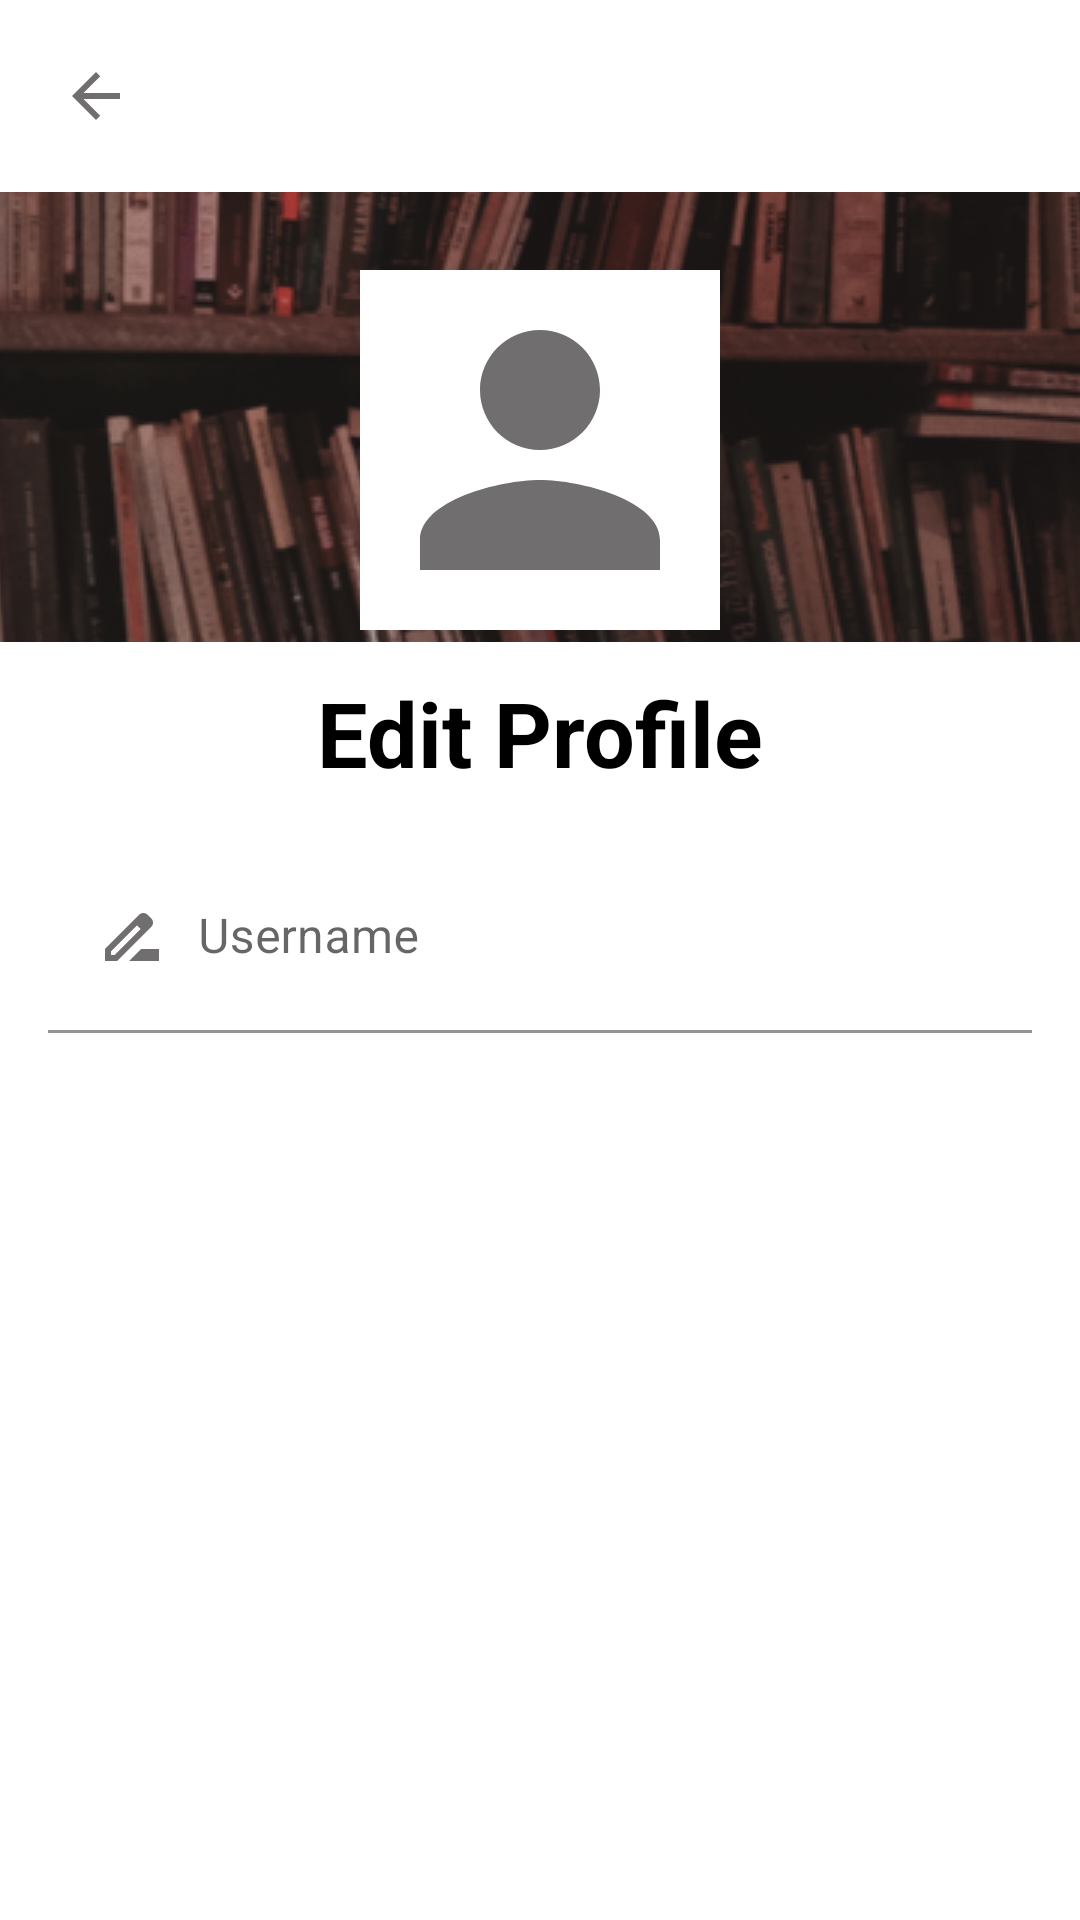

This screen was rendered from an Android layout file. Write that file and the resources it references.
<!-- AndroidManifest.xml: application theme Theme.MaterialComponents.Light.NoActionBar -->
<!-- res/layout/activity_edit_profile.xml -->
<?xml version="1.0" encoding="utf-8"?>
<RelativeLayout xmlns:android="http://schemas.android.com/apk/res/android"
    xmlns:app="http://schemas.android.com/apk/res-auto"
    xmlns:tools="http://schemas.android.com/tools"
    android:layout_width="match_parent"
    android:layout_height="match_parent"
    tools:context=".EditProfile">


        <ImageButton
            android:id="@+id/backBtn"
            android:layout_width="wrap_content"
            android:layout_height="wrap_content"
            android:src="@drawable/back_gray"
            android:layout_margin="10dp"
            android:padding="10dp"
            android:background="@android:color/transparent"/>

        <ImageButton
            android:id="@+id/cover"
            android:layout_width="match_parent"
            android:layout_height="150dp"
            android:src="@drawable/cover2"
            android:layout_below="@id/backBtn"/>

    <com.google.android.material.imageview.ShapeableImageView
        android:id="@+id/avatar"
        android:layout_width="120dp"
        android:layout_height="120dp"
        android:layout_centerHorizontal="true"
        android:layout_marginTop="90dp"
        android:background="@color/white"
        android:scaleType="centerCrop"
        android:src="@drawable/person_gray" />


    <RelativeLayout
        android:layout_below="@+id/cover"
        android:layout_width="match_parent"
        android:theme="@style/Theme.MaterialComponents.Light.NoActionBar"
        android:layout_height="200dp">

        <TextView
            android:layout_marginTop="10dp"
            android:id="@+id/tvCate"
            android:layout_width="wrap_content"
            android:layout_height="wrap_content"
            android:text="Edit Profile"
            android:textStyle="bold"
            android:textColor="@color/black"
            android:textSize="30dp"
            android:layout_centerHorizontal="true"/>
        <com.google.android.material.textfield.TextInputLayout
            android:layout_below="@+id/tvCate"
            android:id="@+id/inputlayout"
            android:layout_margin="16dp"
            android:layout_width="match_parent"
            android:layout_height="wrap_content">

            <EditText
                android:id="@+id/inputUsername"
                android:drawablePadding="10dp"
                android:padding="20dp"
                android:drawableStart="@drawable/name_gray"
                android:layout_width="match_parent"
                android:layout_height="wrap_content"
                android:background="@color/white"
                android:layout_centerHorizontal="true"
                android:layout_centerVertical="true"
                android:ems="10"
                android:hint="Username" />

        </com.google.android.material.textfield.TextInputLayout>
        <Button
            android:layout_below="@+id/inputlayout"
            android:id="@+id/updateProfile"
            android:text="Update profile"
            android:textColor="@color/white"
            android:background="@drawable/shape_button01"
            android:layout_width="match_parent"
            android:layout_height="wrap_content"/>
    </RelativeLayout>

</RelativeLayout>
<!-- resources referenced by this layout -->
<resources>
  <color name="black">#FF000000</color>
  <color name="white">#FFFFFFFF</color>
  <!-- drawable back_gray (drawable) -->
  <vector android:autoMirrored="true" android:height="24dp"
      android:tint="#706E6E" android:viewportHeight="24"
      android:viewportWidth="24" android:width="24dp" xmlns:android="http://schemas.android.com/apk/res/android">
      <path android:fillColor="@android:color/white" android:pathData="M20,11H7.83l5.59,-5.59L12,4l-8,8 8,8 1.41,-1.41L7.83,13H20v-2z"/>
  </vector>
  <!-- drawable cover2: png bitmap (drawable, 169480 bytes) -->
  <!-- drawable name_gray (drawable) -->
  <vector android:height="24dp" android:tint="#706E6E"
      android:viewportHeight="24" android:viewportWidth="24"
      android:width="24dp" xmlns:android="http://schemas.android.com/apk/res/android">
      <path android:fillColor="@android:color/white" android:pathData="M18.41,5.8L17.2,4.59c-0.78,-0.78 -2.05,-0.78 -2.83,0l-2.68,2.68L3,15.96V20h4.04l8.74,-8.74 2.63,-2.63c0.79,-0.78 0.79,-2.05 0,-2.83zM6.21,18H5v-1.21l8.66,-8.66 1.21,1.21L6.21,18zM11,20l4,-4h6v4H11z"/>
  </vector>
  <!-- drawable person_gray (drawable) -->
  <vector android:height="24dp" android:tint="#706E6E"
      android:viewportHeight="24" android:viewportWidth="24"
      android:width="24dp" xmlns:android="http://schemas.android.com/apk/res/android">
      <path android:fillColor="@android:color/white" android:pathData="M12,12c2.21,0 4,-1.79 4,-4s-1.79,-4 -4,-4 -4,1.79 -4,4 1.79,4 4,4zM12,14c-2.67,0 -8,1.34 -8,4v2h16v-2c0,-2.66 -5.33,-4 -8,-4z"/>
  </vector>
</resources>
